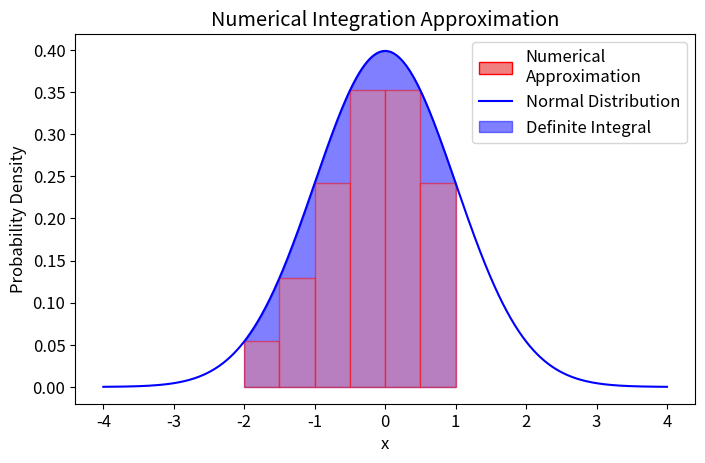

Generate this figure with matplotlib:
import numpy as np
import matplotlib.pyplot as plt
from scipy.stats import norm
import matplotlib.patches as mpatches

plt.figure(figsize=(8, 4.8))

# Set global font size
plt.rcParams.update({'font.size': 12})

# Define the range and density of the x-axis
x = np.linspace(-4, 4, 1000)

# Normal distribution values
y = norm.pdf(x)

# Area under the curve for a specific range
x_fill = np.linspace(-2, 1, 500)  # Range for filling under the curve
y_fill = norm.pdf(x_fill)

# Create the plot for the normal distribution
plt.plot(x, y, label='Normal Distribution', color='blue')
plt.fill_between(x_fill, y_fill, alpha=0.5, color='blue', label='Definite Integral')

# Numerical Integration using rectangles
num_rectangles = 6
width = (1 - (-2)) / num_rectangles  # Width of each rectangle
x_rectangles = np.linspace(-2, 1, num_rectangles, endpoint=False)  # Left side of each rectangle

# Draw rectangles with red outline and lighter red fill
for i in range(num_rectangles):
    left_height = norm.pdf(x_rectangles[i])
    right_height = norm.pdf(x_rectangles[i] + width)
    rect_height = min(left_height, right_height)
    plt.gca().add_patch(plt.Rectangle((x_rectangles[i], 0), width, rect_height,
                                      edgecolor='red', facecolor='lightcoral', alpha=0.5))

# Create a custom patch for the legend
rect_patch = mpatches.Patch(facecolor='lightcoral', edgecolor='red', label='Numerical\nApproximation')

# Add labels, title, and legend
plt.xlabel('x')
plt.ylabel('Probability Density')
plt.title('Numerical Integration Approximation')
plt.legend(handles=[rect_patch, plt.Line2D([0], [0], color='blue', label='Normal Distribution'),
                    plt.Rectangle((0, 0), 1, 1, color='blue', label='Definite Integral', alpha=0.5)],
           loc='upper right')

# Save the figure
plt.savefig('ndi-num_.png')
plt.show()
